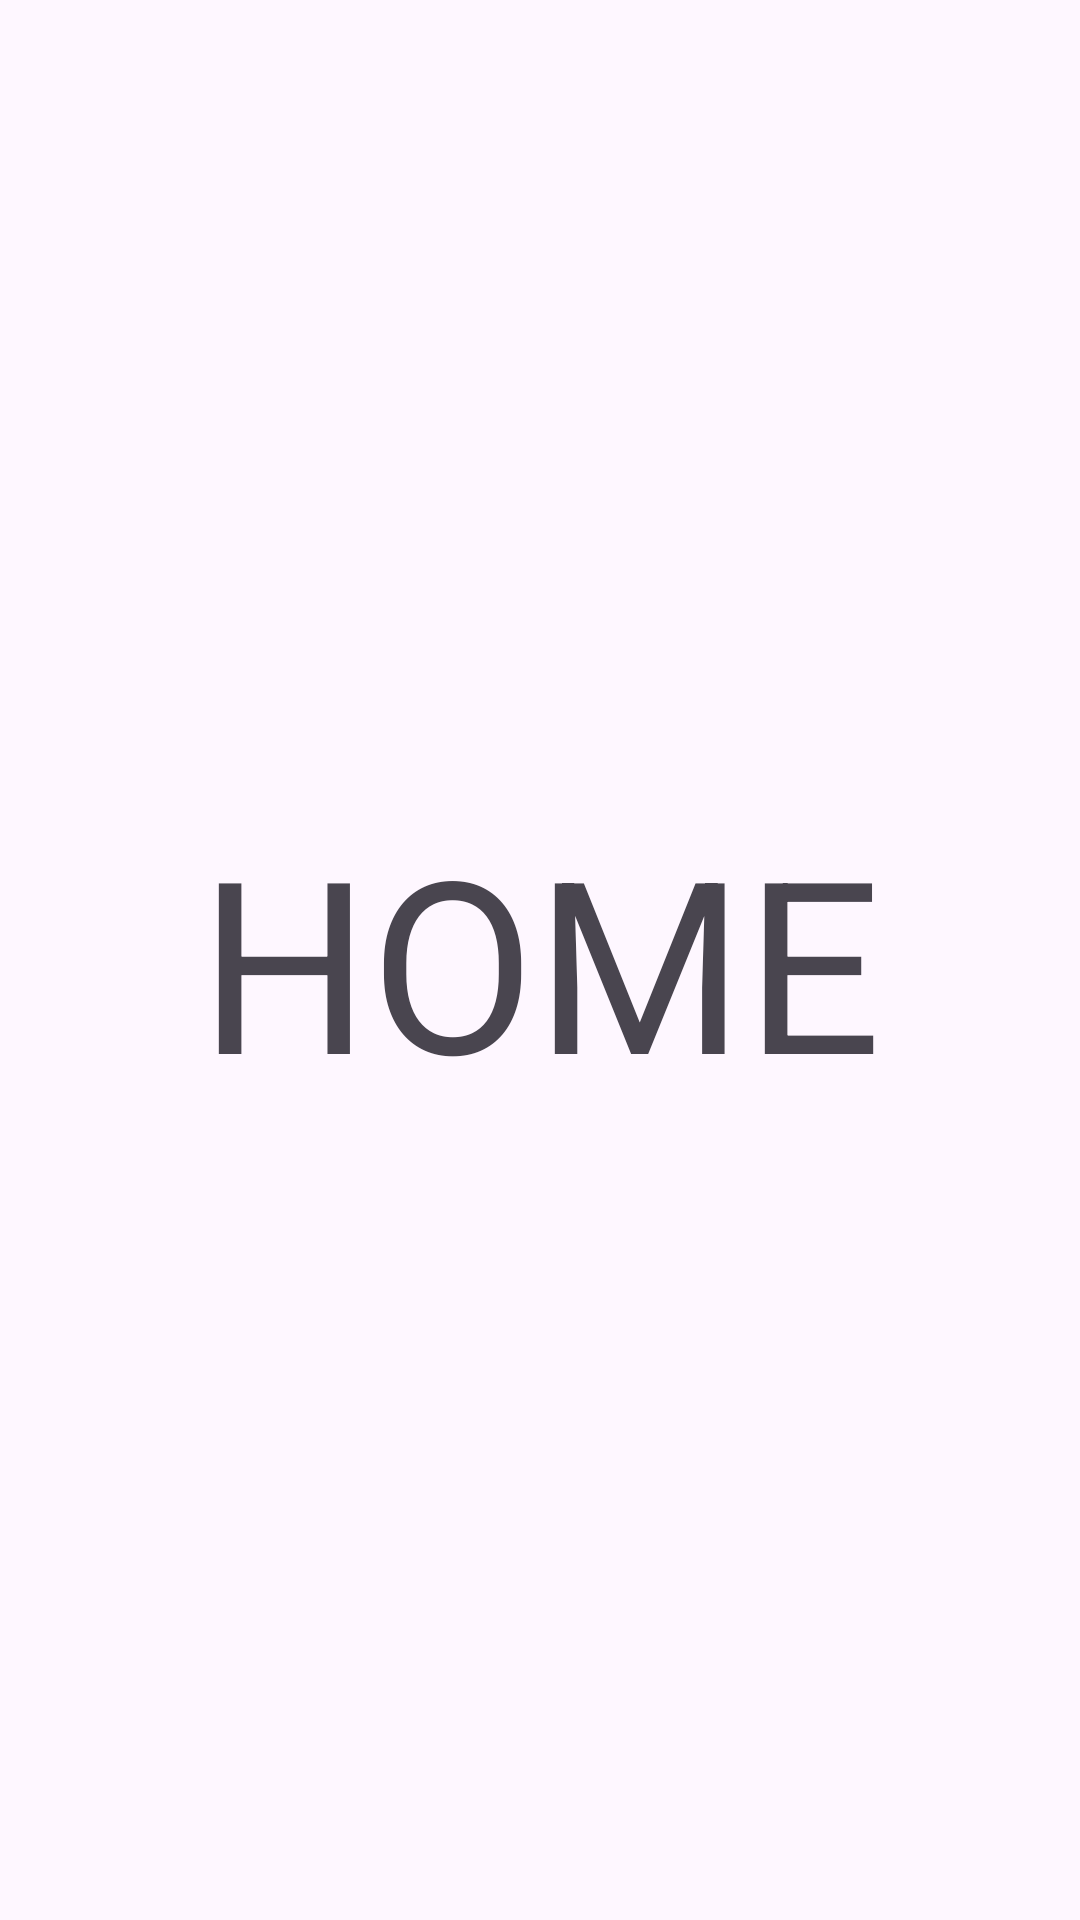

Android layout source for this screen:
<!-- AndroidManifest.xml: application theme Theme.HealthLog -->
<!-- res/layout/fragment_home.xml -->
<?xml version="1.0" encoding="utf-8"?>
<androidx.constraintlayout.widget.ConstraintLayout xmlns:android="http://schemas.android.com/apk/res/android"
    android:layout_width="match_parent"
    android:layout_height="match_parent"
    xmlns:app="http://schemas.android.com/apk/res-auto">

    <TextView
        android:id="@+id/centeredTextView"
        android:layout_width="wrap_content"
        android:layout_height="wrap_content"
        android:text="HOME"
        android:textSize="80sp"
        app:layout_constraintLeft_toLeftOf="parent"
        app:layout_constraintRight_toRightOf="parent"
        app:layout_constraintTop_toTopOf="parent"
        app:layout_constraintBottom_toBottomOf="parent" />

</androidx.constraintlayout.widget.ConstraintLayout>
<!-- resources referenced by this layout -->
<resources>
  <style name="Theme.HealthLog" parent="Base.Theme.HealthLogh" />
  <style name="Base.Theme.HealthLogh" parent="Theme.Material3.DayNight.NoActionBar">
          
          
      </style>
</resources>
